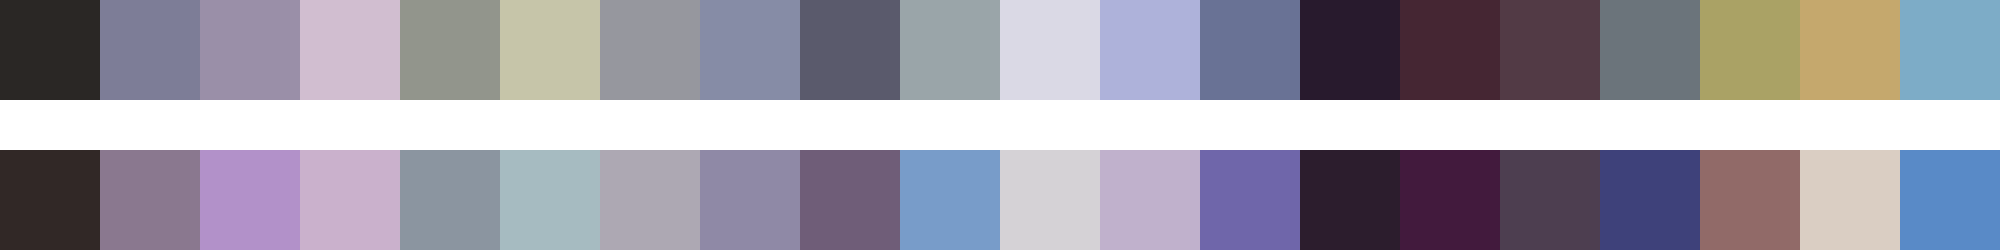

Values plotted in this chart, from the file beside it:
#2a2725	#7d7d97	#9a8fa8	#d1bed0	#92958c	#c6c5a9	#96979e	#868ca6	#5a5a6c	#9aa5a9	#dad9e5	#aeb2da	#697295	#281a2d	#452633	#523a45	#6b747b	#aaa265	#c5a86d	#7dacc7
#312826	#8a788f	#b291c9	#cab1cc	#8b95a0	#a6bbc1	#ada8b3	#8f89a6	#6f5d78	#789cc9	#d5d2d6	#c0b1cc	#6f66aa	#2c1d2d	#421a3d	#4d3e50	#3e417a	#916a68	#dacec3	#598ac7
